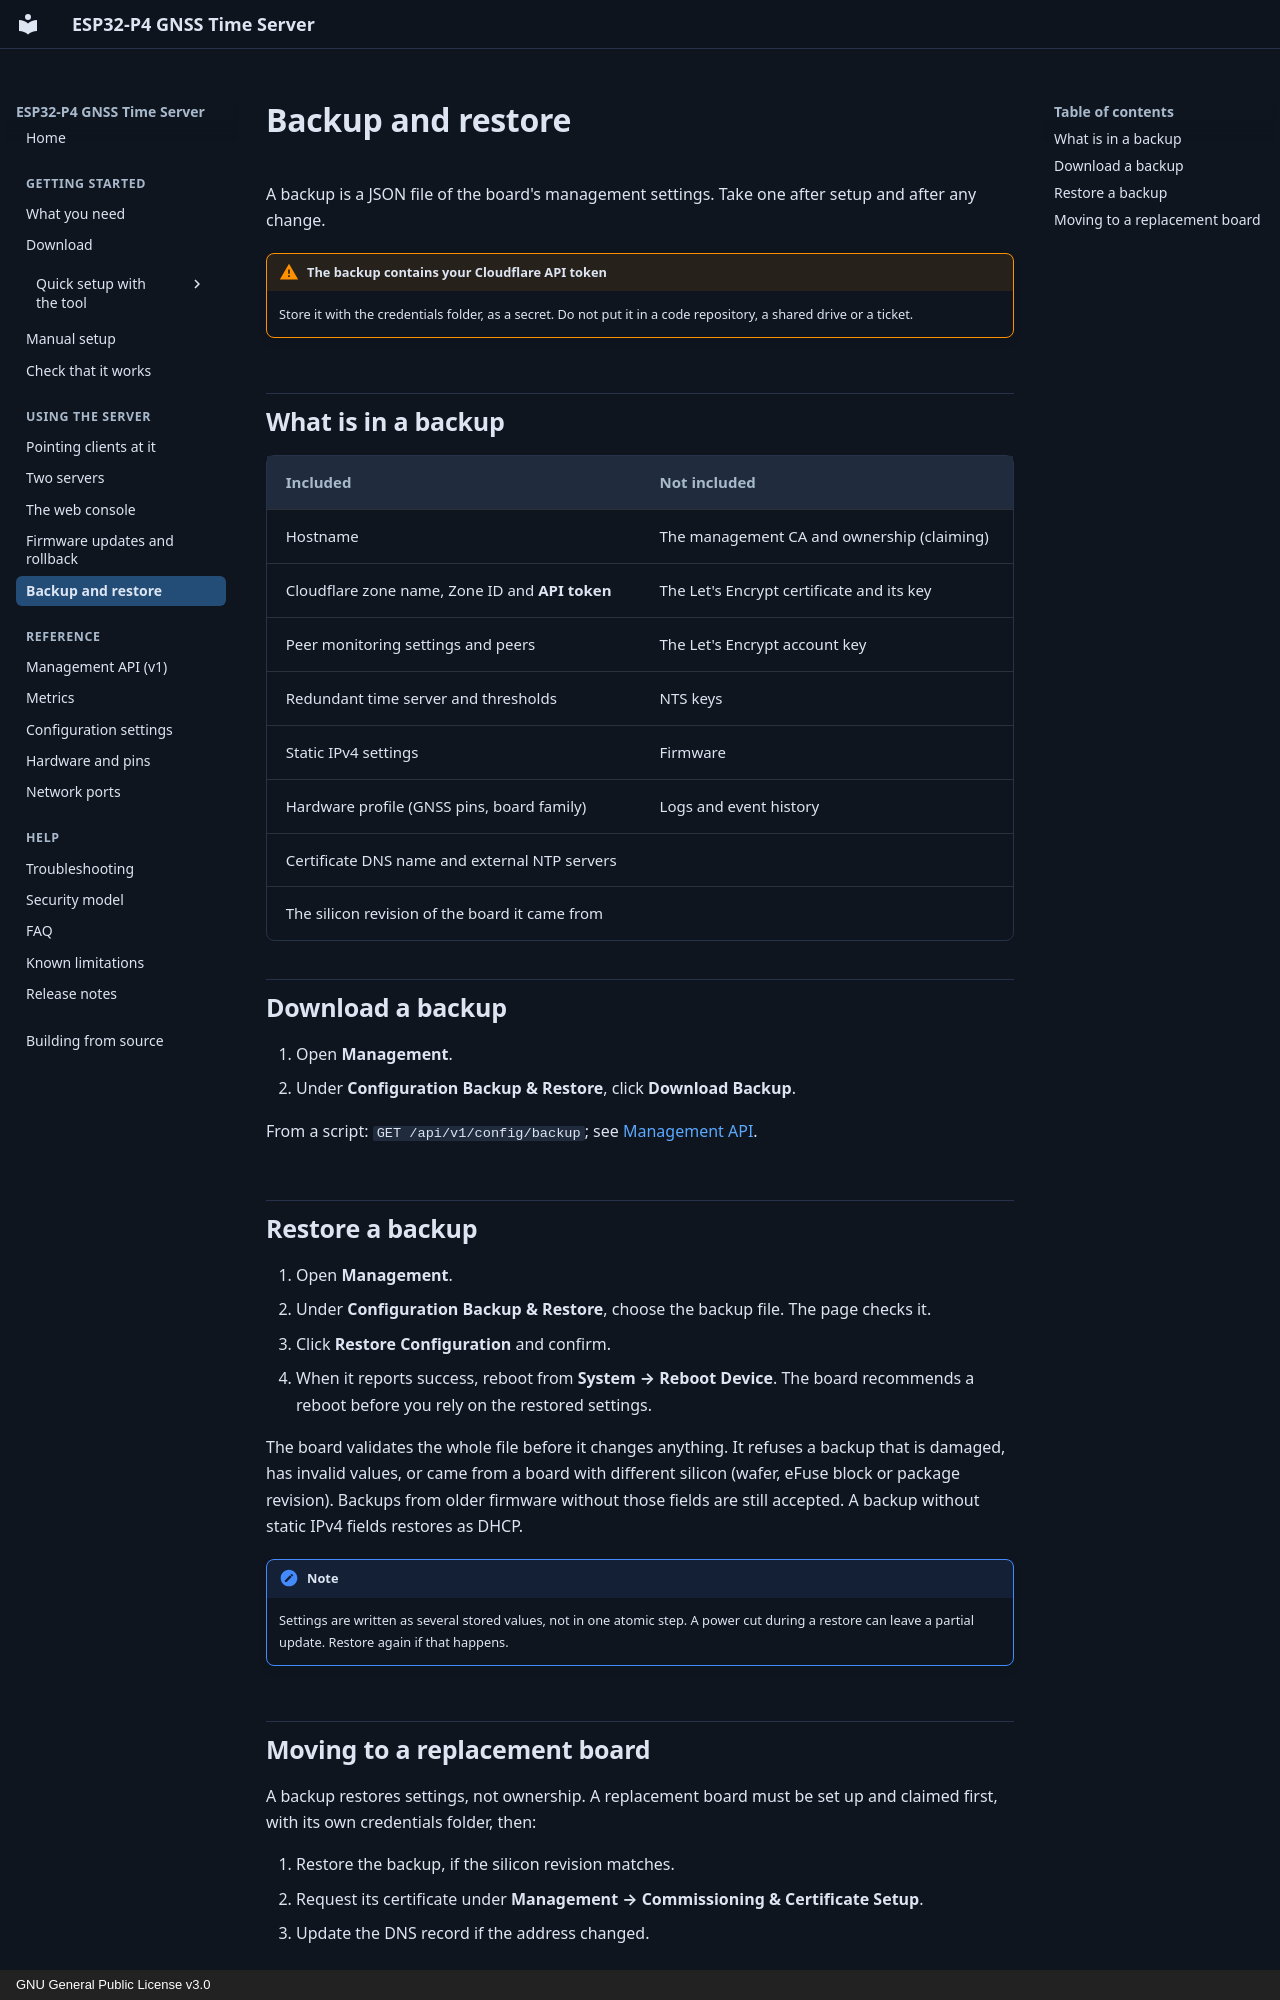

repository: optimusprime-nn/esp32p4_nts_time_server · page: using/backup-restore/index.html · generator: mkdocs · copyright: GNU General Public License v3.0

# Backup and restore

A backup is a JSON file of the board's management settings. Take one after
setup and after any change.

!!! warning "The backup contains your Cloudflare API token"
    Store it with the credentials folder, as a secret. Do not put it in a code
    repository, a shared drive or a ticket.

## What is in a backup

| Included | Not included |
|---|---|
| Hostname | The management CA and ownership (claiming) |
| Cloudflare zone name, Zone ID and **API token** | The Let's Encrypt certificate and its key |
| Peer monitoring settings and peers | The Let's Encrypt account key |
| Redundant time server and thresholds | NTS keys |
| Static IPv4 settings | Firmware |
| Hardware profile (GNSS pins, board family) | Logs and event history |
| Certificate DNS name and external NTP servers | |
| The silicon revision of the board it came from | |

## Download a backup

1. Open **Management**.
2. Under **Configuration Backup & Restore**, click **Download Backup**.

From a script: `GET /api/v1/config/backup`; see
[Management API](../reference/api.md#configuration).

## Restore a backup

1. Open **Management**.
2. Under **Configuration Backup & Restore**, choose the backup file. The page
   checks it.
3. Click **Restore Configuration** and confirm.
4. When it reports success, reboot from **System → Reboot Device**. The board
   recommends a reboot before you rely on the restored settings.

The board validates the whole file before it changes anything. It refuses a
backup that is damaged, has invalid values, or came from a board with
different silicon (wafer, eFuse block or package revision). Backups from older
firmware without those fields are still accepted. A backup without static IPv4
fields restores as DHCP.

!!! note
    Settings are written as several stored values, not in one atomic step. A
    power cut during a restore can leave a partial update. Restore again if
    that happens.
